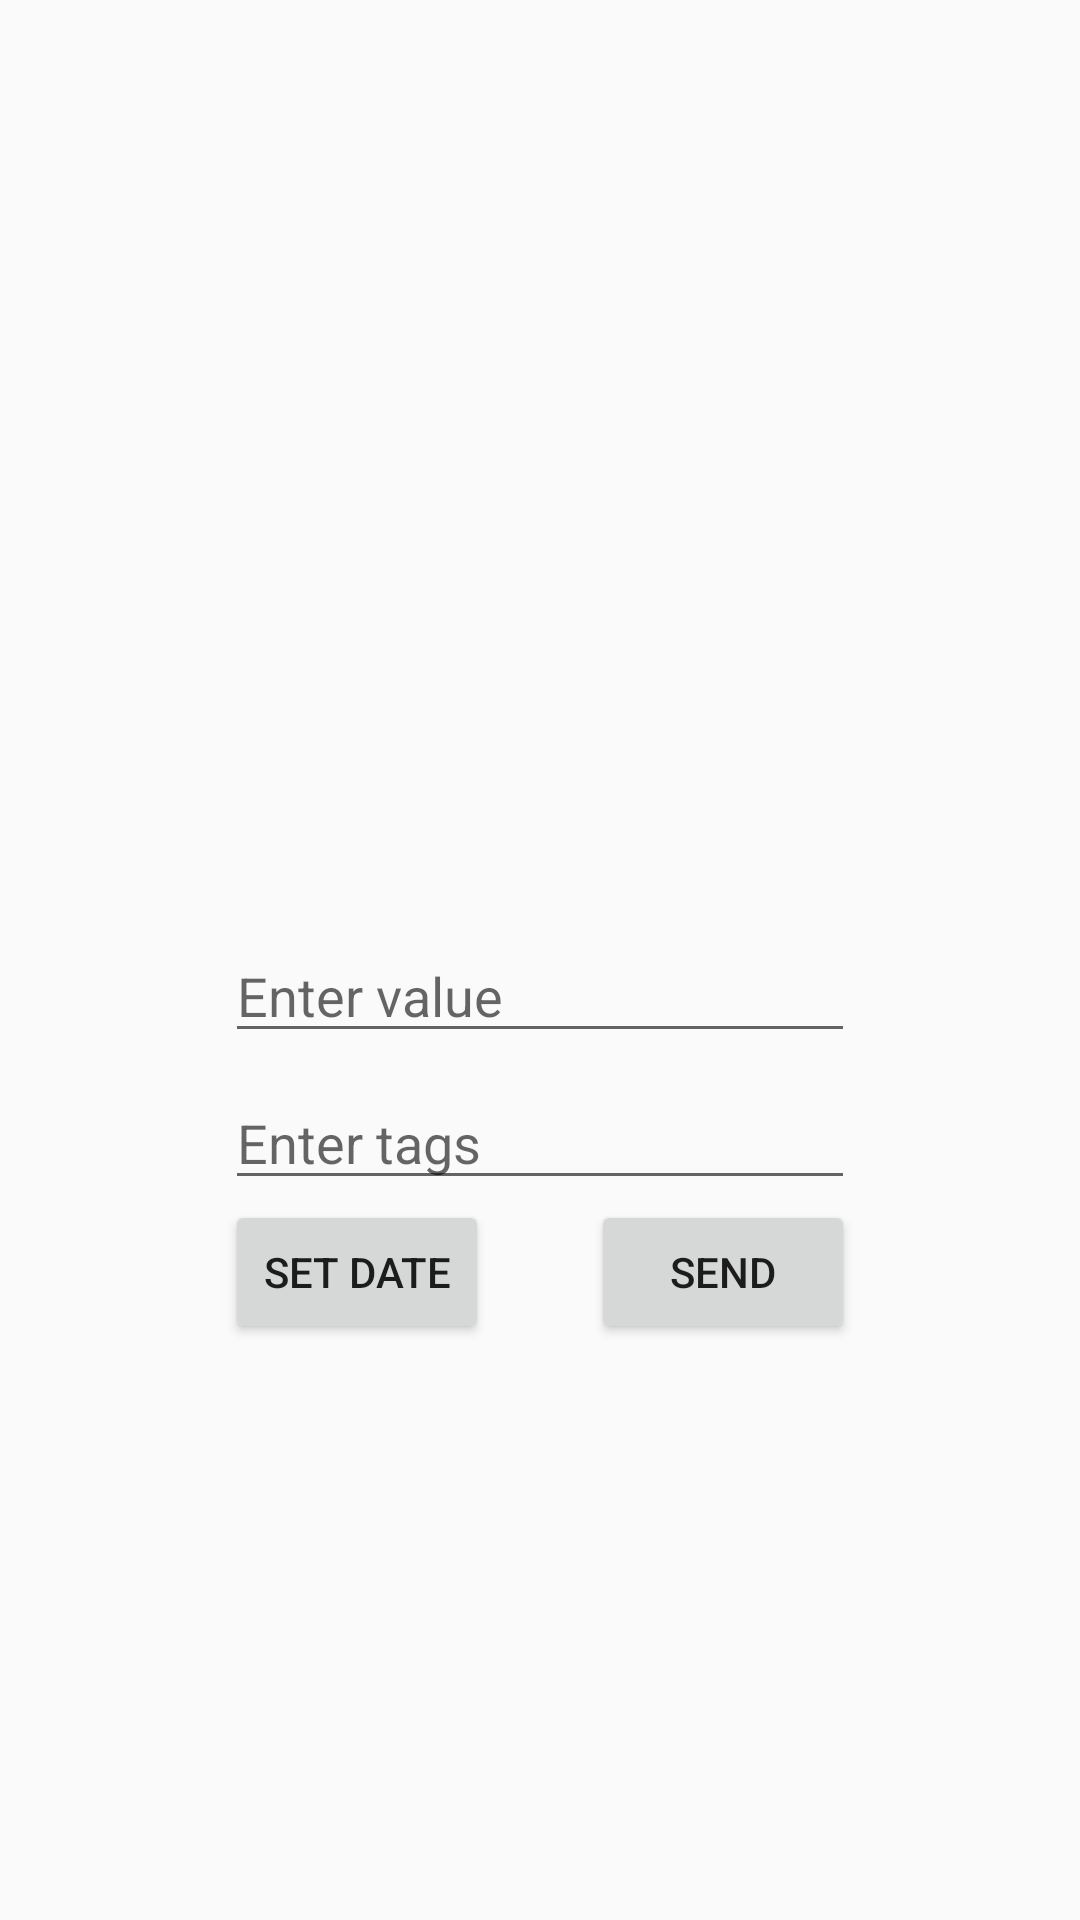

Reconstruct the res/layout file that produces this screen, plus the resources it refers to.
<!-- AndroidManifest.xml: application theme AppTheme -->
<!-- res/layout/activity_my.xml -->
<?xml version="1.0" encoding="utf-8"?>
<RelativeLayout xmlns:android="http://schemas.android.com/apk/res/android"
    android:orientation="horizontal"
    android:layout_width="match_parent"
    android:layout_height="match_parent"
    android:id="@+id/relativeLayout">

    <Button
        android:layout_width="wrap_content"
        android:layout_height="wrap_content"
        android:text="Set Date"
        android:id="@+id/setDateButton"
        android:layout_gravity="bottom"
        android:onClick="setDate"
        android:layout_alignTop="@+id/sendButton"
        android:layout_alignStart="@+id/editTags"
        android:layout_marginBottom="49dp"/>

    <Button
        android:layout_width="wrap_content"
        android:layout_height="wrap_content"
        android:text="@string/button_send"
        android:onClick="sendMessage"
        android:layout_gravity="bottom"
        android:id="@+id/sendButton"
        android:layout_alignParentBottom="true"
        android:layout_alignEnd="@+id/enterValue"
        android:layout_marginBottom="192dp" />

    <EditText
        android:layout_width="wrap_content"
        android:hint="Enter value"
        android:layout_height="wrap_content"
        android:inputType="numberDecimal"
        android:ems="10"
        android:id="@+id/enterValue"
        android:layout_above="@+id/setDateButton"
        android:layout_centerHorizontal="true"
        android:layout_marginBottom="49dp" />

    <MultiAutoCompleteTextView
        android:layout_width="wrap_content"
        android:layout_height="wrap_content"
        android:id="@+id/editTags"
        android:layout_above="@+id/setDateButton"
        android:layout_alignStart="@+id/enterValue"
        android:layout_alignEnd="@+id/sendButton"
        android:singleLine="true"
        android:imeOptions="actionDone"
        android:hint="Enter tags" />

</RelativeLayout>
<!-- resources referenced by this layout -->
<resources>
  <string name="button_send">Send</string>
  <style name="AppTheme" parent="Theme.AppCompat.Light.DarkActionBar">
          
          <item name="colorPrimary">@color/colorRed</item>
          <item name="colorPrimaryDark">@color/colorRed</item>
          <item name="colorAccent">@color/colorAccent</item>
  
      </style>
  <color name="colorRed">#8B0000</color>
  <color name="colorAccent">#FF4081</color>
</resources>
